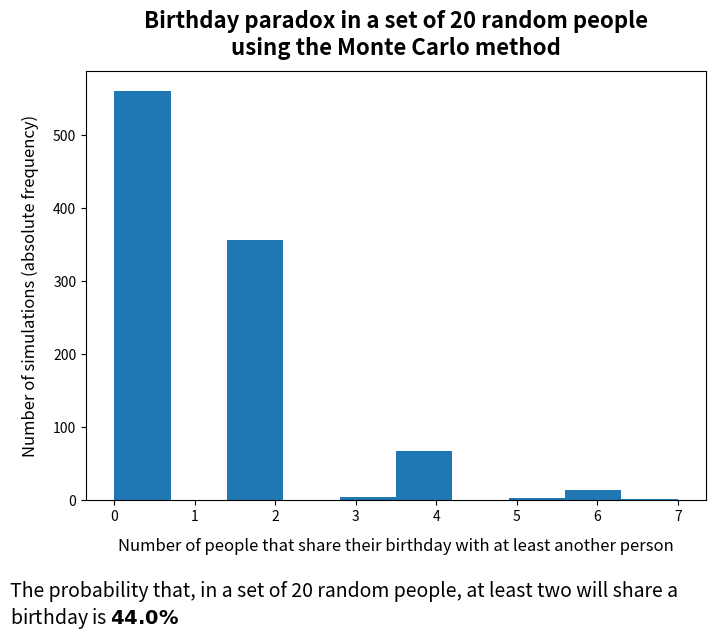

Write the Python code that produced this figure.
from typing import List
from random import randint
import matplotlib.pyplot as plt

PEOPLE_CNT: int = 20  # Number of random people to consider
SIM_CNT: int = 1000  # Number of simulations to run


# A simulation of PEOPLE_CNT people with random birthdays
def simulation(people_cnt: int) -> int:
    # Create a list of random birthdays
    bdays: List[int] = []
    for _ in range(people_cnt):
        bdays.append(randint(1, 365))
    # Return the number of people that share their birthday with at least another person
    return sum([1 if bdays.count(bdays[i]) > 1 else 0 for i in range(people_cnt)])


# Use the Monte Carlo method and run the simulation SIM_CNT times to get more accurate results
def monte_carlo(people_cnt: int, simulations_cnt: int) -> List[int]:
    same_bday_cnts: List[int] = []
    for _ in range(simulations_cnt):
        same_bday_cnts.append(simulation(people_cnt))
    return same_bday_cnts


# Draw an histogram to visualize the computed data and save it
def draw_histogram(same_bday_cnts: List[int], probability: float) -> None:
    plt.figure(figsize=(8, 6.5), dpi=80)
    plt.hist(same_bday_cnts)
    plt.title(
        f"Birthday paradox in a set of {PEOPLE_CNT} random people\nusing the Monte Carlo method",
        fontsize=16, fontweight="bold", pad=12
    )
    plt.xlabel("Number of people that share their birthday with at least another person", fontsize=12, labelpad=10)
    plt.ylabel("Number of simulations (absolute frequency)", fontsize=12, labelpad=10)
    plt.subplots_adjust(bottom=0.22)
    plt.figtext(
        0.03, 0.03,
        f"The probability that, in a set of {PEOPLE_CNT} random people, at least two will share a\n" +
        "birthday is " + r"$\bf{" + str(probability) + "\%" + "}$",
        ha="left", fontsize=14
    )
    plt.savefig("output.png")


def main() -> None:
    # Run Monte Carlo
    same_bday_cnts = monte_carlo(PEOPLE_CNT, SIM_CNT)
    # Calculate the probability of two people having the same birthday
    probability: float = (SIM_CNT - same_bday_cnts.count(0)) * 100 / SIM_CNT
    print(f"The probability that, in a set of {PEOPLE_CNT} random people, " +
          f"at least two will share a birthday is {probability}%")
    # Draw the histogram (duh)
    draw_histogram(same_bday_cnts, probability)


if __name__ == "__main__":
    main()
